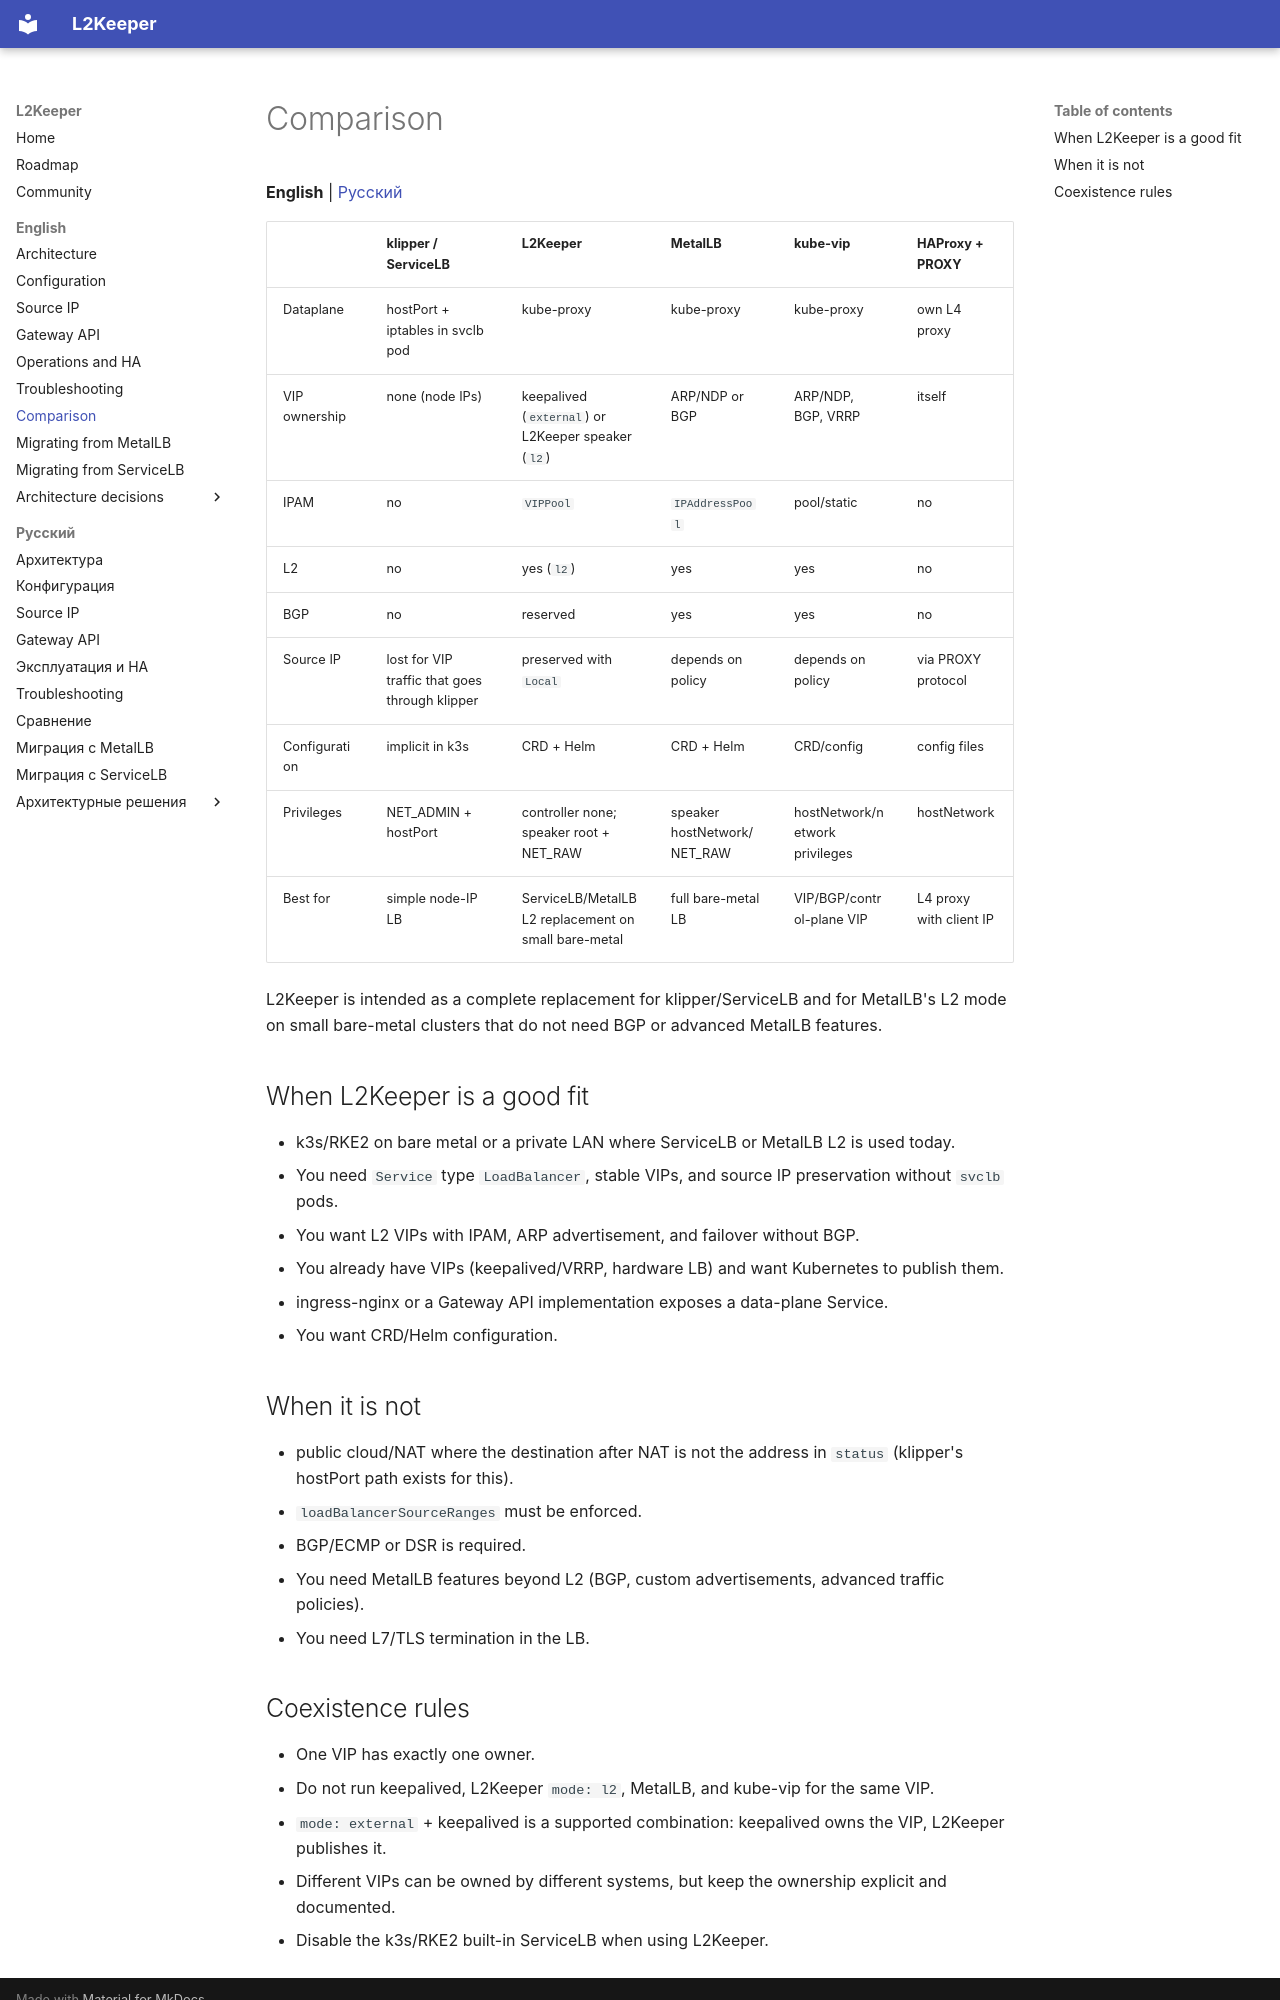

repository: l2keeper/l2keeper · page: en/comparison/index.html · generator: mkdocs

# Comparison

**English** | [Русский](../ru/comparison.md)

| | klipper / ServiceLB | L2Keeper | MetalLB | kube-vip | HAProxy + PROXY |
|---|---|---|---|---|---|
| Dataplane | hostPort + iptables in svclb pod | kube-proxy | kube-proxy | kube-proxy | own L4 proxy |
| VIP ownership | none (node IPs) | keepalived (`external`) or L2Keeper speaker (`l2`) | ARP/NDP or BGP | ARP/NDP, BGP, VRRP | itself |
| IPAM | no | `VIPPool` | `IPAddressPool` | pool/static | no |
| L2 | no | yes (`l2`) | yes | yes | no |
| BGP | no | reserved | yes | yes | no |
| Source IP | lost for VIP traffic that goes through klipper | preserved with `Local` | depends on policy | depends on policy | via PROXY protocol |
| Configuration | implicit in k3s | CRD + Helm | CRD + Helm | CRD/config | config files |
| Privileges | NET_ADMIN + hostPort | controller none; speaker root + NET_RAW | speaker hostNetwork/NET_RAW | hostNetwork/network privileges | hostNetwork |
| Best for | simple node-IP LB | ServiceLB/MetalLB L2 replacement on small bare-metal | full bare-metal LB | VIP/BGP/control-plane VIP | L4 proxy with client IP |

L2Keeper is intended as a complete replacement for klipper/ServiceLB and for
MetalLB's L2 mode on small bare-metal clusters that do not need BGP or
advanced MetalLB features.

## When L2Keeper is a good fit

- k3s/RKE2 on bare metal or a private LAN where ServiceLB or MetalLB L2 is
  used today.
- You need `Service` type `LoadBalancer`, stable VIPs, and source IP
  preservation without `svclb` pods.
- You want L2 VIPs with IPAM, ARP advertisement, and failover without BGP.
- You already have VIPs (keepalived/VRRP, hardware LB) and want Kubernetes to
  publish them.
- ingress-nginx or a Gateway API implementation exposes a data-plane Service.
- You want CRD/Helm configuration.

## When it is not

- public cloud/NAT where the destination after NAT is not the address in
  `status` (klipper's hostPort path exists for this).
- `loadBalancerSourceRanges` must be enforced.
- BGP/ECMP or DSR is required.
- You need MetalLB features beyond L2 (BGP, custom advertisements, advanced
  traffic policies).
- You need L7/TLS termination in the LB.
